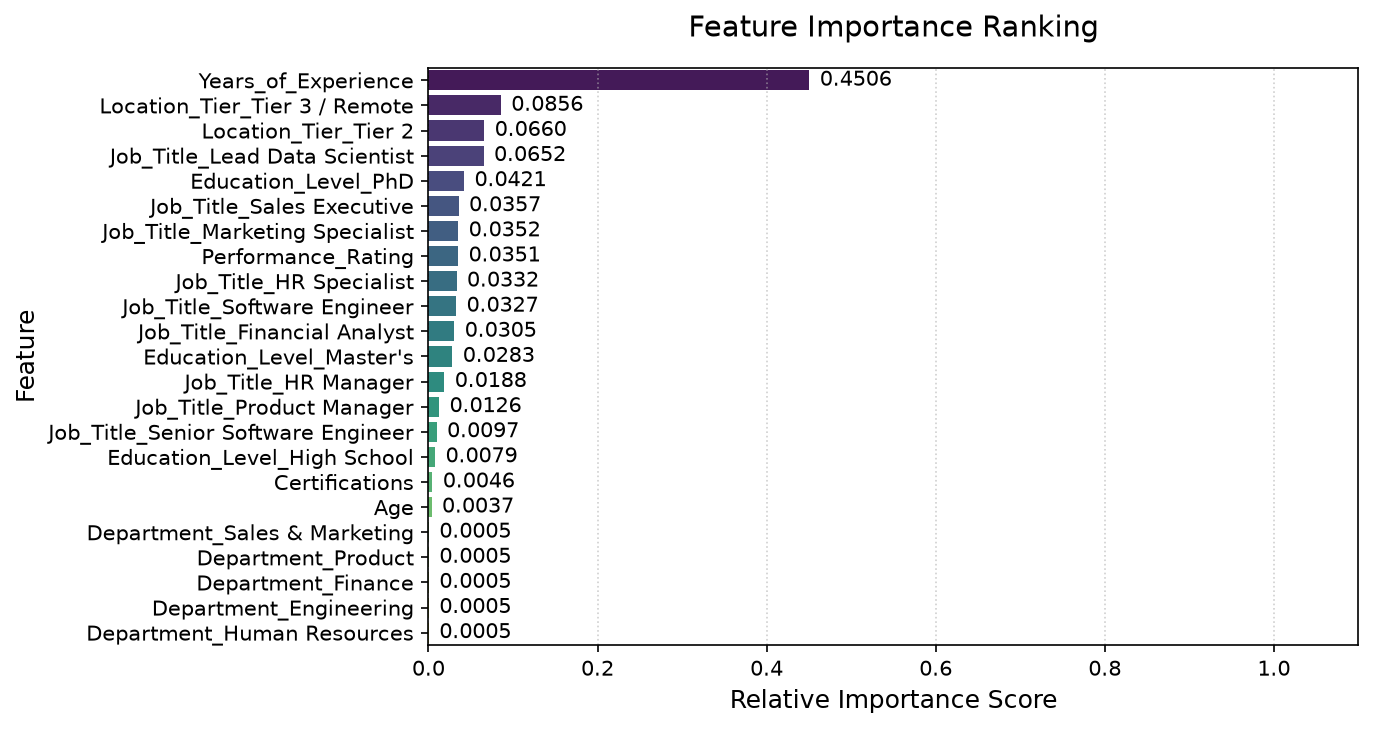

Data behind this chart, as committed beside it:
Feature, Importance
Years_of_Experience, 0.4506
Location_Tier_Tier 3 / Remote, 0.08559
Location_Tier_Tier 2, 0.06599
Job_Title_Lead Data Scientist, 0.06521
Education_Level_PhD, 0.0421
Job_Title_Sales Executive, 0.03567
Job_Title_Marketing Specialist, 0.03519
Performance_Rating, 0.03513
Job_Title_HR Specialist, 0.03323
Job_Title_Software Engineer, 0.0327
Job_Title_Financial Analyst, 0.03052
Education_Level_Master's, 0.02825
Job_Title_HR Manager, 0.01877
Job_Title_Product Manager, 0.01258
Job_Title_Senior Software Engineer, 0.009687
Education_Level_High School, 0.007861
Certifications, 0.004646
Age, 0.003661
Department_Sales & Marketing, 0.0005428
Department_Product, 0.0005399
Department_Finance, 0.0005334
Department_Engineering, 0.0005224
Department_Human Resources, 0.0005142
